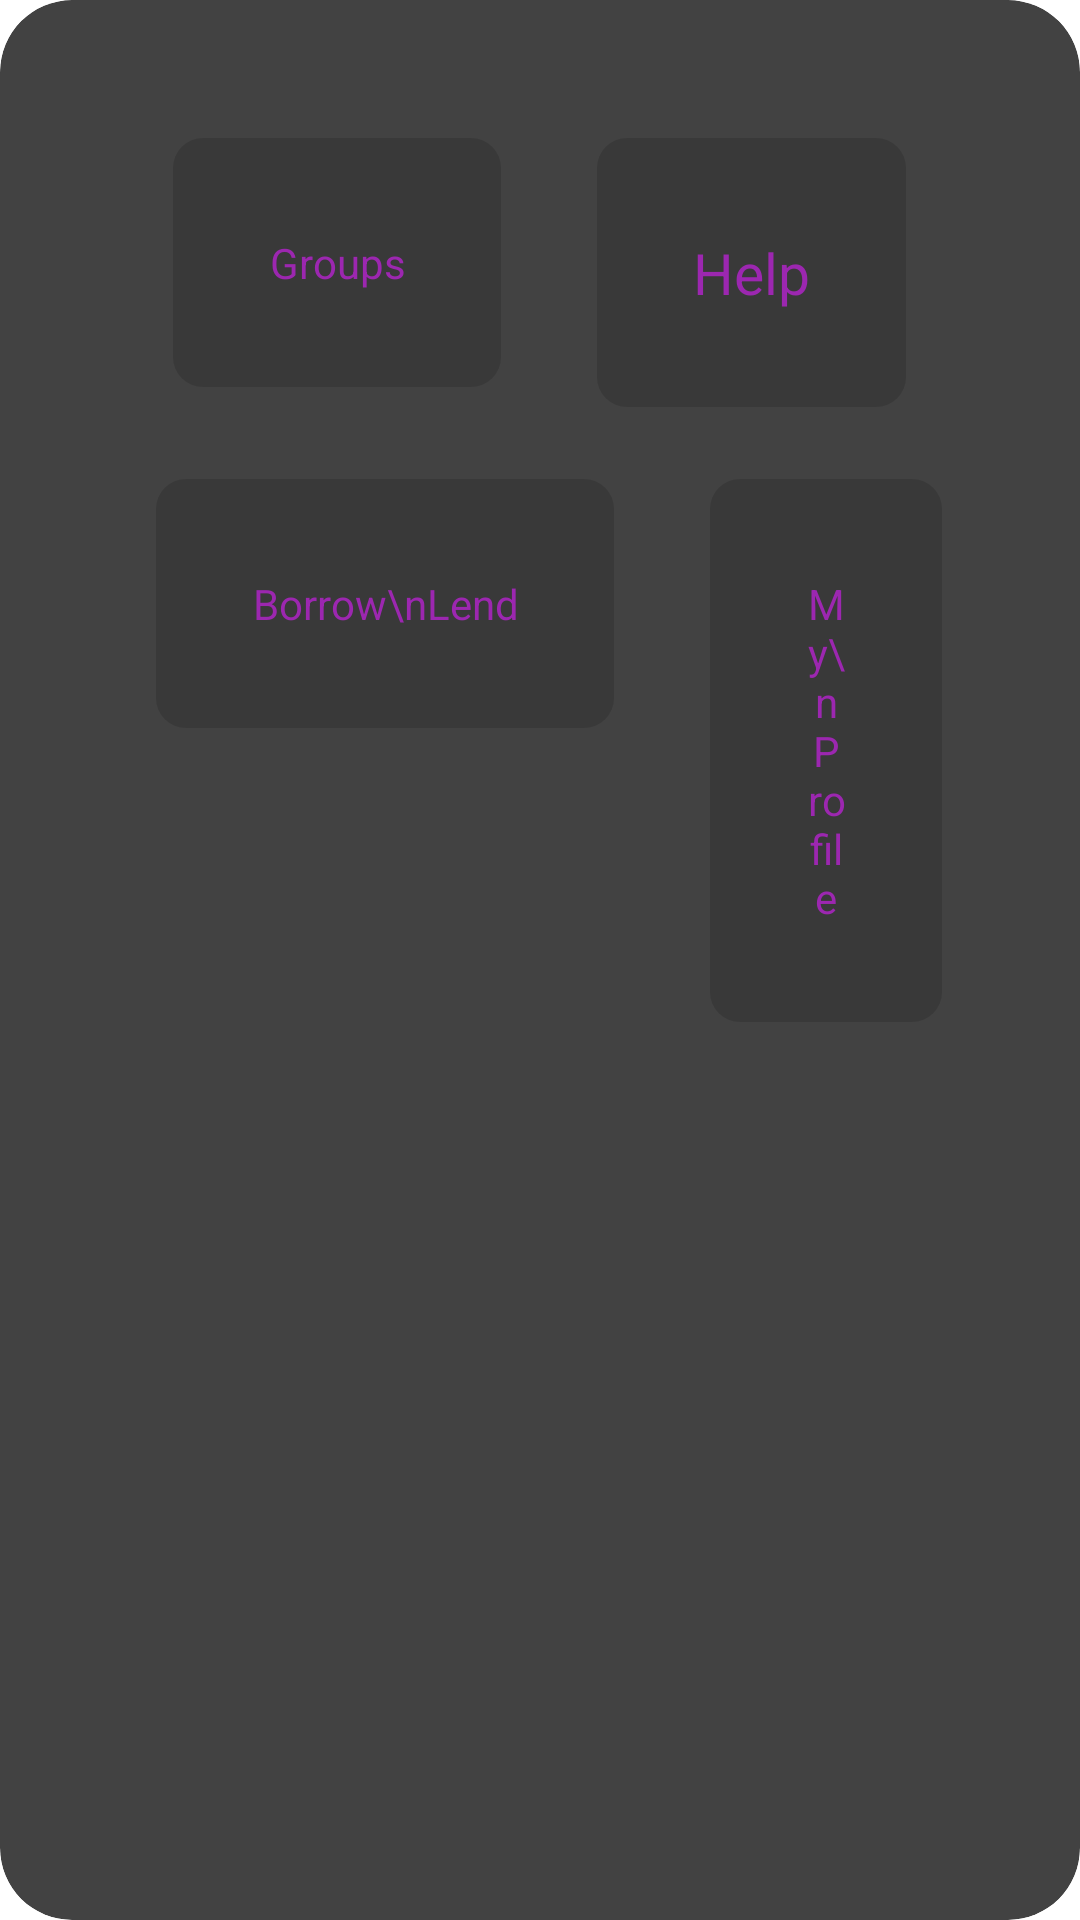

Here is an Android app screen rendered from its layout file. Give the layout XML and the strings, colors and styles it references.
<!-- AndroidManifest.xml: application theme Theme.BookWorld -->
<!-- res/layout/activity_more.xml -->
<androidx.cardview.widget.CardView
    xmlns:android="http://schemas.android.com/apk/res/android"
    xmlns:app="http://schemas.android.com/apk/res-auto"
    android:layout_width="wrap_content"
    android:layout_height="wrap_content"
    android:layout_gravity="center"
    android:layout_margin="24dp"
    android:background="@drawable/cardview_background"
    app:cardCornerRadius="24dp"
    app:cardElevation="10dp">

    
    <LinearLayout
        android:id="@+id/more"
        android:layout_width="wrap_content"
        android:layout_height="wrap_content"
        android:orientation="vertical"
        android:padding="46dp"
        android:gravity="center">

        
        <LinearLayout
            android:layout_width="wrap_content"
            android:layout_height="wrap_content"
            android:orientation="horizontal"
            android:layout_marginBottom="24dp">

            
            <LinearLayout
                android:layout_width="wrap_content"
                android:layout_height="wrap_content"
                android:orientation="vertical"
                android:gravity="center"
                android:background="@drawable/cardview_pop"
                android:padding="16dp">

                <ImageView
                    android:id="@+id/ic_group"
                    android:layout_width="wrap_content"
                    android:layout_height="wrap_content"
                    android:src="@drawable/ic_group" />

                <TextView
                    android:id="@+id/tv_groups"
                    android:layout_width="wrap_content"
                    android:layout_height="wrap_content"
                    android:gravity="center"
                    android:padding="16dp"
                    android:text="Groups"
                    android:textColor="@color/material_500"
                    android:textSize="14sp" />
            </LinearLayout>

            
            <LinearLayout
                android:layout_width="wrap_content"
                android:layout_height="wrap_content"
                android:orientation="vertical"
                android:gravity="center"
                android:background="@drawable/cardview_pop"
                android:padding="16dp"
                android:layout_marginStart="32dp">

                <ImageView
                    android:id="@+id/ic_help"
                    android:layout_width="wrap_content"
                    android:layout_height="wrap_content"
                    android:src="@drawable/ic_group" />

                <TextView
                    android:id="@+id/tv_help"
                    android:layout_width="wrap_content"
                    android:layout_height="wrap_content"
                    android:gravity="center"
                    android:padding="16dp"
                    android:text="Help"
                    android:textColor="@color/material_500"
                    android:textSize="19sp" />
            </LinearLayout>
        </LinearLayout>

        
        <LinearLayout
            android:layout_width="wrap_content"
            android:layout_height="wrap_content"
            android:orientation="horizontal"
            android:layout_marginBottom="24dp">

            
            <LinearLayout
                android:layout_width="wrap_content"
                android:layout_height="wrap_content"
                android:orientation="vertical"
                android:gravity="center"
                android:background="@drawable/cardview_pop"
                android:padding="16dp"
                android:layout_marginStart="6dp">

                <ImageView
                    android:id="@+id/ic_borrow"
                    android:layout_width="wrap_content"
                    android:layout_height="wrap_content"
                    android:src="@drawable/ic_group" />

                <TextView
                    android:id="@+id/tv_borrow"
                    android:layout_width="wrap_content"
                    android:layout_height="wrap_content"
                    android:gravity="center"
                    android:padding="16dp"
                    android:text="Borrow\nLend"
                    android:textColor="@color/material_500"
                    android:textSize="14sp"
                    android:maxLines="2" />
            </LinearLayout>

            
            <LinearLayout
                android:layout_width="wrap_content"
                android:layout_height="wrap_content"
                android:orientation="vertical"
                android:gravity="center"
                android:background="@drawable/cardview_pop"
                android:padding="16dp"
                android:layout_marginStart="32dp">

                <ImageView
                    android:id="@+id/ic_MyProfile"
                    android:layout_width="wrap_content"
                    android:layout_height="wrap_content"
                    android:src="@drawable/ic_group" />

                <TextView
                    android:id="@+id/tv_MyProfile"
                    android:layout_width="wrap_content"
                    android:layout_height="wrap_content"
                    android:gravity="center"
                    android:padding="16dp"
                    android:text="My\nProfile"
                    android:textColor="@color/material_500"
                    android:textSize="14sp" />
            </LinearLayout>
        </LinearLayout>

    </LinearLayout>
</androidx.cardview.widget.CardView>
<!-- resources referenced by this layout -->
<resources>
  <color name="material_500">#FF9C27B0</color>
  <!-- drawable cardview_pop (drawable) -->
  <layer-list xmlns:android="http://schemas.android.com/apk/res/android">
      
      <item>
          <shape android:shape="rectangle">
              <solid android:color="#22000000" /> 
              <corners android:radius="10dp" /> 
          </shape>
      </item>
      
      <item android:bottom="5dp">
          <shape>
              <solid android:color="@android:color/transparent" />
              <corners android:radius="10dp" />
          </shape>
      </item>
  </layer-list>
</resources>
